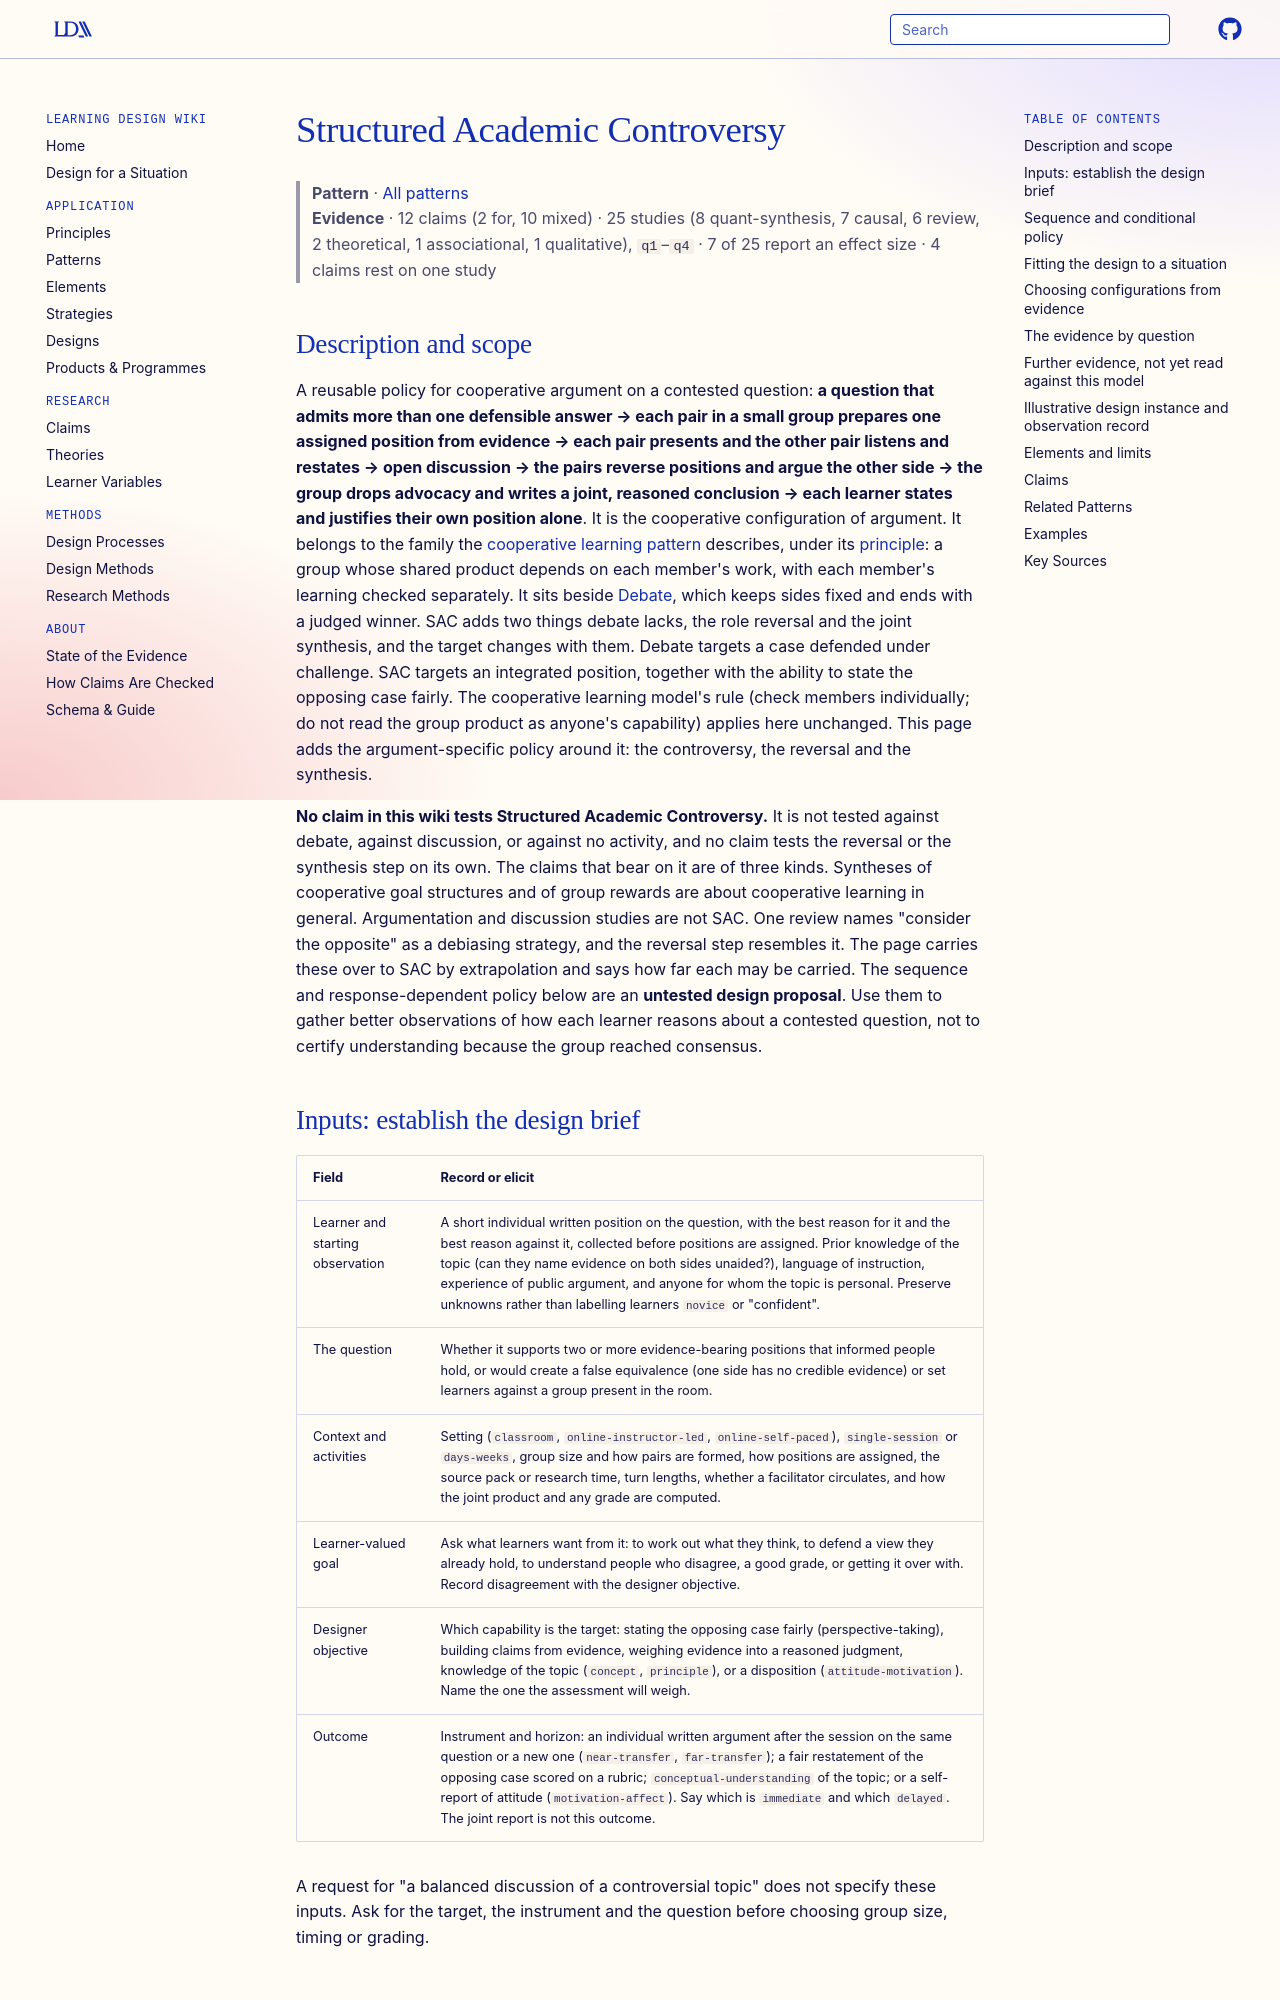

repository: Learning-Design-Alliance/learning-wiki · page: patterns/structured-academic-controversy/index.html · generator: mkdocs

---
type: pattern
id: structured-academic-controversy
aliases: [structured-academic-controversy-sac]
title: Structured Academic Controversy
description: "A reusable policy for cooperative argument on a contested question, in which pairs argue assigned positions, restate and then reverse them, and write a joint conclusion, expected to support each learner's reasoned, individually checked position, conditional on an arguable question, evidence for both sides, an individual check and a stated horizon; untested as a whole."
canonical: true
status: review
generated:
  by: claude/unspecified
  at: 2026-10-02
sources:
  - id: johnson-2009
    resource: "https://doi.org/10.3102/0013189X08330540"
    title: "Johnson, D. W., & Johnson, R. T. (2009). Energizing learning: The instructional power of conflict. *Educational Researcher, 38*(1), 37-51"
    author: "Johnson, D. W., & Johnson, R. T"
author: Johnson and Johnson
grain_size: lesson
---

# Structured Academic Controversy

> **Pattern** · [All patterns](index.md)
> **Evidence** · 12 claims (2 for, 10 mixed) · 25 studies (8 quant-synthesis, 7 causal, 6 review, 2 theoretical, 1 associational, 1 qualitative), `q1`–`q4` · 7 of 25 report an effect size · 4 claims rest on one study

## Description and scope

A reusable policy for cooperative argument on a contested question: **a question that admits more than one defensible answer → each pair in a small group prepares one assigned position from evidence → each pair presents and the other pair listens and restates → open discussion → the pairs reverse positions and argue the other side → the group drops advocacy and writes a joint, reasoned conclusion → each learner states and justifies their own position alone**. It is the cooperative configuration of argument. It belongs to the family the [cooperative learning pattern](cooperative-learning.md) describes, under its [principle](../principles/cooperative-learning.md): a group whose shared product depends on each member's work, with each member's learning checked separately. It sits beside [Debate](debate.md), which keeps sides fixed and ends with a judged winner. SAC adds two things debate lacks, the role reversal and the joint synthesis, and the target changes with them. Debate targets a case defended under challenge. SAC targets an integrated position, together with the ability to state the opposing case fairly. The cooperative learning model's rule (check members individually; do not read the group product as anyone's capability) applies here unchanged. This page adds the argument-specific policy around it: the controversy, the reversal and the synthesis.

**No claim in this wiki tests Structured Academic Controversy.** It is not tested against debate, against discussion, or against no activity, and no claim tests the reversal or the synthesis step on its own. The claims that bear on it are of three kinds. Syntheses of cooperative goal structures and of group rewards are about cooperative learning in general. Argumentation and discussion studies are not SAC. One review names "consider the opposite" as a debiasing strategy, and the reversal step resembles it. The page carries these over to SAC by extrapolation and says how far each may be carried. The sequence and response-dependent policy below are an **untested design proposal**. Use them to gather better observations of how each learner reasons about a contested question, not to certify understanding because the group reached consensus.

## Inputs: establish the design brief

| Field | Record or elicit |
|---|---|
| Learner and starting observation | A short individual written position on the question, with the best reason for it and the best reason against it, collected before positions are assigned. Prior knowledge of the topic (can they name evidence on both sides unaided?), language of instruction, experience of public argument, and anyone for whom the topic is personal. Preserve unknowns rather than labelling learners `novice` or "confident". |
| The question | Whether it supports two or more evidence-bearing positions that informed people hold, or would create a false equivalence (one side has no credible evidence) or set learners against a group present in the room. |
| Context and activities | Setting (`classroom`, `online-instructor-led`, `online-self-paced`), `single-session` or `days-weeks`, group size and how pairs are formed, how positions are assigned, the source pack or research time, turn lengths, whether a facilitator circulates, and how the joint product and any grade are computed. |
| Learner-valued goal | Ask what learners want from it: to work out what they think, to defend a view they already hold, to understand people who disagree, a good grade, or getting it over with. Record disagreement with the designer objective. |
| Designer objective | Which capability is the target: stating the opposing case fairly (perspective-taking), building claims from evidence, weighing evidence into a reasoned judgment, knowledge of the topic (`concept`, `principle`), or a disposition (`attitude-motivation`). Name the one the assessment will weigh. |
| Outcome | Instrument and horizon: an individual written argument after the session on the same question or a new one (`near-transfer`, `far-transfer`); a fair restatement of the opposing case scored on a rubric; `conceptual-understanding` of the topic; or a self-report of attitude (`motivation-affect`). Say which is `immediate` and which `delayed`. The joint report is not this outcome. |

A request for "a balanced discussion of a controversial topic" does not specify these inputs. Ask for the target, the instrument and the question before choosing group size, timing or grading.
